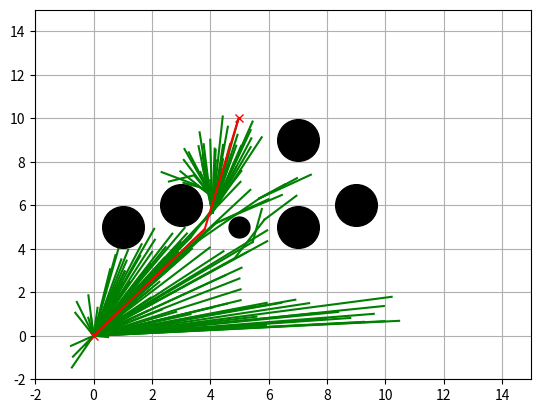

Recreate this plot in Python.
"""
Informed RRT* path planning

[redacted]
[redacted]

Reference: Informed RRT*: Optimal Sampling-based Path planning Focused via
Direct Sampling of an Admissible Ellipsoidal Heuristichttps://arxiv.org/pdf/1404.2334.pdf

"""

import copy
import math
import random

import matplotlib.pyplot as plt
import numpy as np

show_animation = True


class InformedRRTStar:

    def __init__(self, start, goal,
                 obstacleList, randArea,
                 expandDis=0.5, goalSampleRate=10, maxIter=200):

        self.start = Node(start[0], start[1])
        self.goal = Node(goal[0], goal[1])
        self.min_rand = randArea[0]
        self.max_rand = randArea[1]
        self.expand_dis = expandDis
        self.goal_sample_rate = goalSampleRate
        self.max_iter = maxIter
        self.obstacle_list = obstacleList
        self.node_list = None

    def informed_rrt_star_search(self, animation=True):

        self.node_list = [self.start]
        # max length we expect to find in our 'informed' sample space, starts as infinite
        cBest = float('inf')
        solutionSet = set()
        path = None

        # Computing the sampling space
        cMin = math.sqrt(pow(self.start.x - self.goal.x, 2)
                         + pow(self.start.y - self.goal.y, 2))
        xCenter = np.array([[(self.start.x + self.goal.x) / 2.0],
                            [(self.start.y + self.goal.y) / 2.0], [0]])
        a1 = np.array([[(self.goal.x - self.start.x) / cMin],
                       [(self.goal.y - self.start.y) / cMin], [0]])

        etheta = math.atan2(a1[1], a1[0])
        # first column of idenity matrix transposed
        id1_t = np.array([1.0, 0.0, 0.0]).reshape(1, 3)
        M = a1 @ id1_t
        U, S, Vh = np.linalg.svd(M, True, True)
        C = np.dot(np.dot(U, np.diag(
            [1.0, 1.0, np.linalg.det(U) * np.linalg.det(np.transpose(Vh))])), Vh)

        for i in range(self.max_iter):
            # Sample space is defined by cBest
            # cMin is the minimum distance between the start point and the goal
            # xCenter is the midpoint between the start and the goal
            # cBest changes when a new path is found

            rnd = self.informed_sample(cBest, cMin, xCenter, C)
            nind = self.get_nearest_list_index(self.node_list, rnd)
            nearestNode = self.node_list[nind]
            # steer
            theta = math.atan2(rnd[1] - nearestNode.y, rnd[0] - nearestNode.x)
            newNode = self.get_new_node(theta, nind, nearestNode)
            d = self.line_cost(nearestNode, newNode)

            noCollision = self.check_collision(nearestNode, theta, d)

            if noCollision:
                nearInds = self.find_near_nodes(newNode)
                newNode = self.choose_parent(newNode, nearInds)

                self.node_list.append(newNode)
                self.rewire(newNode, nearInds)

                if self.is_near_goal(newNode):
                    if self.check_segment_collision(newNode.x, newNode.y, self.goal.x , self.goal.y):
                        solutionSet.add(newNode)
                        lastIndex = len(self.node_list) - 1
                        tempPath = self.get_final_course(lastIndex)
                        tempPathLen = self.get_path_len(tempPath)
                        if tempPathLen < cBest:
                            path = tempPath
                            cBest = tempPathLen
            if animation:
                self.draw_graph(xCenter=xCenter,
                                cBest=cBest, cMin=cMin,
                                etheta=etheta, rnd=rnd)

        return path

    def choose_parent(self, newNode, nearInds):
        if len(nearInds) == 0:
            return newNode

        dList = []
        for i in nearInds:
            dx = newNode.x - self.node_list[i].x
            dy = newNode.y - self.node_list[i].y
            d = math.sqrt(dx ** 2 + dy ** 2)
            theta = math.atan2(dy, dx)
            if self.check_collision(self.node_list[i], theta, d):
                dList.append(self.node_list[i].cost + d)
            else:
                dList.append(float('inf'))

        minCost = min(dList)
        minInd = nearInds[dList.index(minCost)]

        if minCost == float('inf'):
            print("mincost is inf")
            return newNode

        newNode.cost = minCost
        newNode.parent = minInd

        return newNode

    def find_near_nodes(self, newNode):
        nnode = len(self.node_list)
        r = 50.0 * math.sqrt((math.log(nnode) / nnode))
        dlist = [(node.x - newNode.x) ** 2
                 + (node.y - newNode.y) ** 2 for node in self.node_list]
        nearinds = [dlist.index(i) for i in dlist if i <= r ** 2]
        return nearinds

    def informed_sample(self, cMax, cMin, xCenter, C):
        if cMax < float('inf'):
            r = [cMax / 2.0,
                 math.sqrt(cMax ** 2 - cMin ** 2) / 2.0,
                 math.sqrt(cMax ** 2 - cMin ** 2) / 2.0]
            L = np.diag(r)
            xBall = self.sample_unit_ball()
            rnd = np.dot(np.dot(C, L), xBall) + xCenter
            rnd = [rnd[(0, 0)], rnd[(1, 0)]]
        else:
            rnd = self.sample_free_space()

        return rnd

    @staticmethod
    def sample_unit_ball():
        a = random.random()
        b = random.random()

        if b < a:
            a, b = b, a

        sample = (b * math.cos(2 * math.pi * a / b),
                  b * math.sin(2 * math.pi * a / b))
        return np.array([[sample[0]], [sample[1]], [0]])

    def sample_free_space(self):
        if random.randint(0, 100) > self.goal_sample_rate:
            rnd = [random.uniform(self.min_rand, self.max_rand),
                   random.uniform(self.min_rand, self.max_rand)]
        else:
            rnd = [self.goal.x, self.goal.y]

        return rnd

    @staticmethod
    def get_path_len(path):
        pathLen = 0
        for i in range(1, len(path)):
            node1_x = path[i][0]
            node1_y = path[i][1]
            node2_x = path[i - 1][0]
            node2_y = path[i - 1][1]
            pathLen += math.sqrt((node1_x - node2_x)
                                 ** 2 + (node1_y - node2_y) ** 2)

        return pathLen

    @staticmethod
    def line_cost(node1, node2):
        return math.sqrt((node1.x - node2.x) ** 2 + (node1.y - node2.y) ** 2)

    @staticmethod
    def get_nearest_list_index(nodes, rnd):
        dList = [(node.x - rnd[0]) ** 2
                 + (node.y - rnd[1]) ** 2 for node in nodes]
        minIndex = dList.index(min(dList))
        return minIndex

    def get_new_node(self, theta, nind, nearestNode):
        newNode = copy.deepcopy(nearestNode)

        newNode.x += self.expand_dis * math.cos(theta)
        newNode.y += self.expand_dis * math.sin(theta)

        newNode.cost += self.expand_dis
        newNode.parent = nind
        return newNode

    def is_near_goal(self, node):
        d = self.line_cost(node, self.goal)
        if d < self.expand_dis:
            return True
        return False

    def rewire(self, newNode, nearInds):
        n_node = len(self.node_list)
        for i in nearInds:
            nearNode = self.node_list[i]

            d = math.sqrt((nearNode.x - newNode.x) ** 2
                          + (nearNode.y - newNode.y) ** 2)

            scost = newNode.cost + d

            if nearNode.cost > scost:
                theta = math.atan2(newNode.y - nearNode.y,
                                   newNode.x - nearNode.x)
                if self.check_collision(nearNode, theta, d):
                    nearNode.parent = n_node - 1
                    nearNode.cost = scost
                    
    @staticmethod
    def distance_squared_point_to_segment(v, w, p):
        # Return minimum distance between line segment vw and point p
        if (np.array_equal(v, w)):
            return (p-v).dot(p-v) # v == w case
        l2 = (w-v).dot(w-v) # i.e. |w-v|^2 -  avoid a sqrt
        # Consider the line extending the segment, parameterized as v + t (w - v).
        # We find projection of point p onto the line. 
        # It falls where t = [(p-v) . (w-v)] / |w-v|^2
        # We clamp t from [0,1] to handle points outside the segment vw.
        t = max(0, min(1, (p - v).dot(w - v) / l2))
        projection = v + t * (w - v) # Projection falls on the segment
        return (p-projection).dot(p-projection)

    def check_segment_collision(self, x1, y1, x2, y2):
        for (ox, oy, size) in self.obstacle_list:
            dd = self.distance_squared_point_to_segment(
                np.array([x1, y1]),
                np.array([x2, y2]),
                np.array([ox, oy]))
            if dd <= size**2:
                return False  # collision
        return True


    def check_collision(self, nearNode, theta, d):
        tmpNode = copy.deepcopy(nearNode)
        endx = tmpNode.x + math.cos(theta)*d
        endy = tmpNode.y + math.sin(theta)*d
        return self.check_segment_collision(tmpNode.x, tmpNode.y, endx, endy)

    def get_final_course(self, lastIndex):
        path = [[self.goal.x, self.goal.y]]
        while self.node_list[lastIndex].parent is not None:
            node = self.node_list[lastIndex]
            path.append([node.x, node.y])
            lastIndex = node.parent
        path.append([self.start.x, self.start.y])
        return path

    def draw_graph(self, xCenter=None, cBest=None, cMin=None, etheta=None, rnd=None):

        plt.clf()
        if rnd is not None:
            plt.plot(rnd[0], rnd[1], "^k")
            if cBest != float('inf'):
                self.plot_ellipse(xCenter, cBest, cMin, etheta)

        for node in self.node_list:
            if node.parent is not None:
                if node.x or node.y is not None:
                    plt.plot([node.x, self.node_list[node.parent].x], [
                        node.y, self.node_list[node.parent].y], "-g")

        for (ox, oy, size) in self.obstacle_list:
            plt.plot(ox, oy, "ok", ms=30 * size)

        plt.plot(self.start.x, self.start.y, "xr")
        plt.plot(self.goal.x, self.goal.y, "xr")
        plt.axis([-2, 15, -2, 15])
        plt.grid(True)
        plt.pause(0.01)

    @staticmethod
    def plot_ellipse(xCenter, cBest, cMin, etheta):  # pragma: no cover

        a = math.sqrt(cBest ** 2 - cMin ** 2) / 2.0
        b = cBest / 2.0
        angle = math.pi / 2.0 - etheta
        cx = xCenter[0]
        cy = xCenter[1]

        t = np.arange(0, 2 * math.pi + 0.1, 0.1)
        x = [a * math.cos(it) for it in t]
        y = [b * math.sin(it) for it in t]
        R = np.array([[math.cos(angle), math.sin(angle)],
                      [-math.sin(angle), math.cos(angle)]])
        fx = R @ np.array([x, y])
        px = np.array(fx[0, :] + cx).flatten()
        py = np.array(fx[1, :] + cy).flatten()
        plt.plot(cx, cy, "xc")
        plt.plot(px, py, "--c")


class Node:

    def __init__(self, x, y):
        self.x = x
        self.y = y
        self.cost = 0.0
        self.parent = None


def main():
    print("Start informed rrt star planning")

    # create obstacles
    obstacleList = [
        (5, 5, 0.5),
        (9, 6, 1),
        (7, 5, 1),
        (1, 5, 1),
        (3, 6, 1),
        (7, 9, 1)
    ]

    # Set params
    rrt = InformedRRTStar(start=[0, 0], goal=[5, 10],
                          randArea=[-2, 15], obstacleList=obstacleList)
    path = rrt.informed_rrt_star_search(animation=show_animation)
    print("Done!!")

    # Plot path
    if show_animation:
        rrt.draw_graph()
        plt.plot([x for (x, y) in path], [y for (x, y) in path], '-r')
        plt.grid(True)
        plt.pause(0.01)
        plt.show()


if __name__ == '__main__':
    main()
